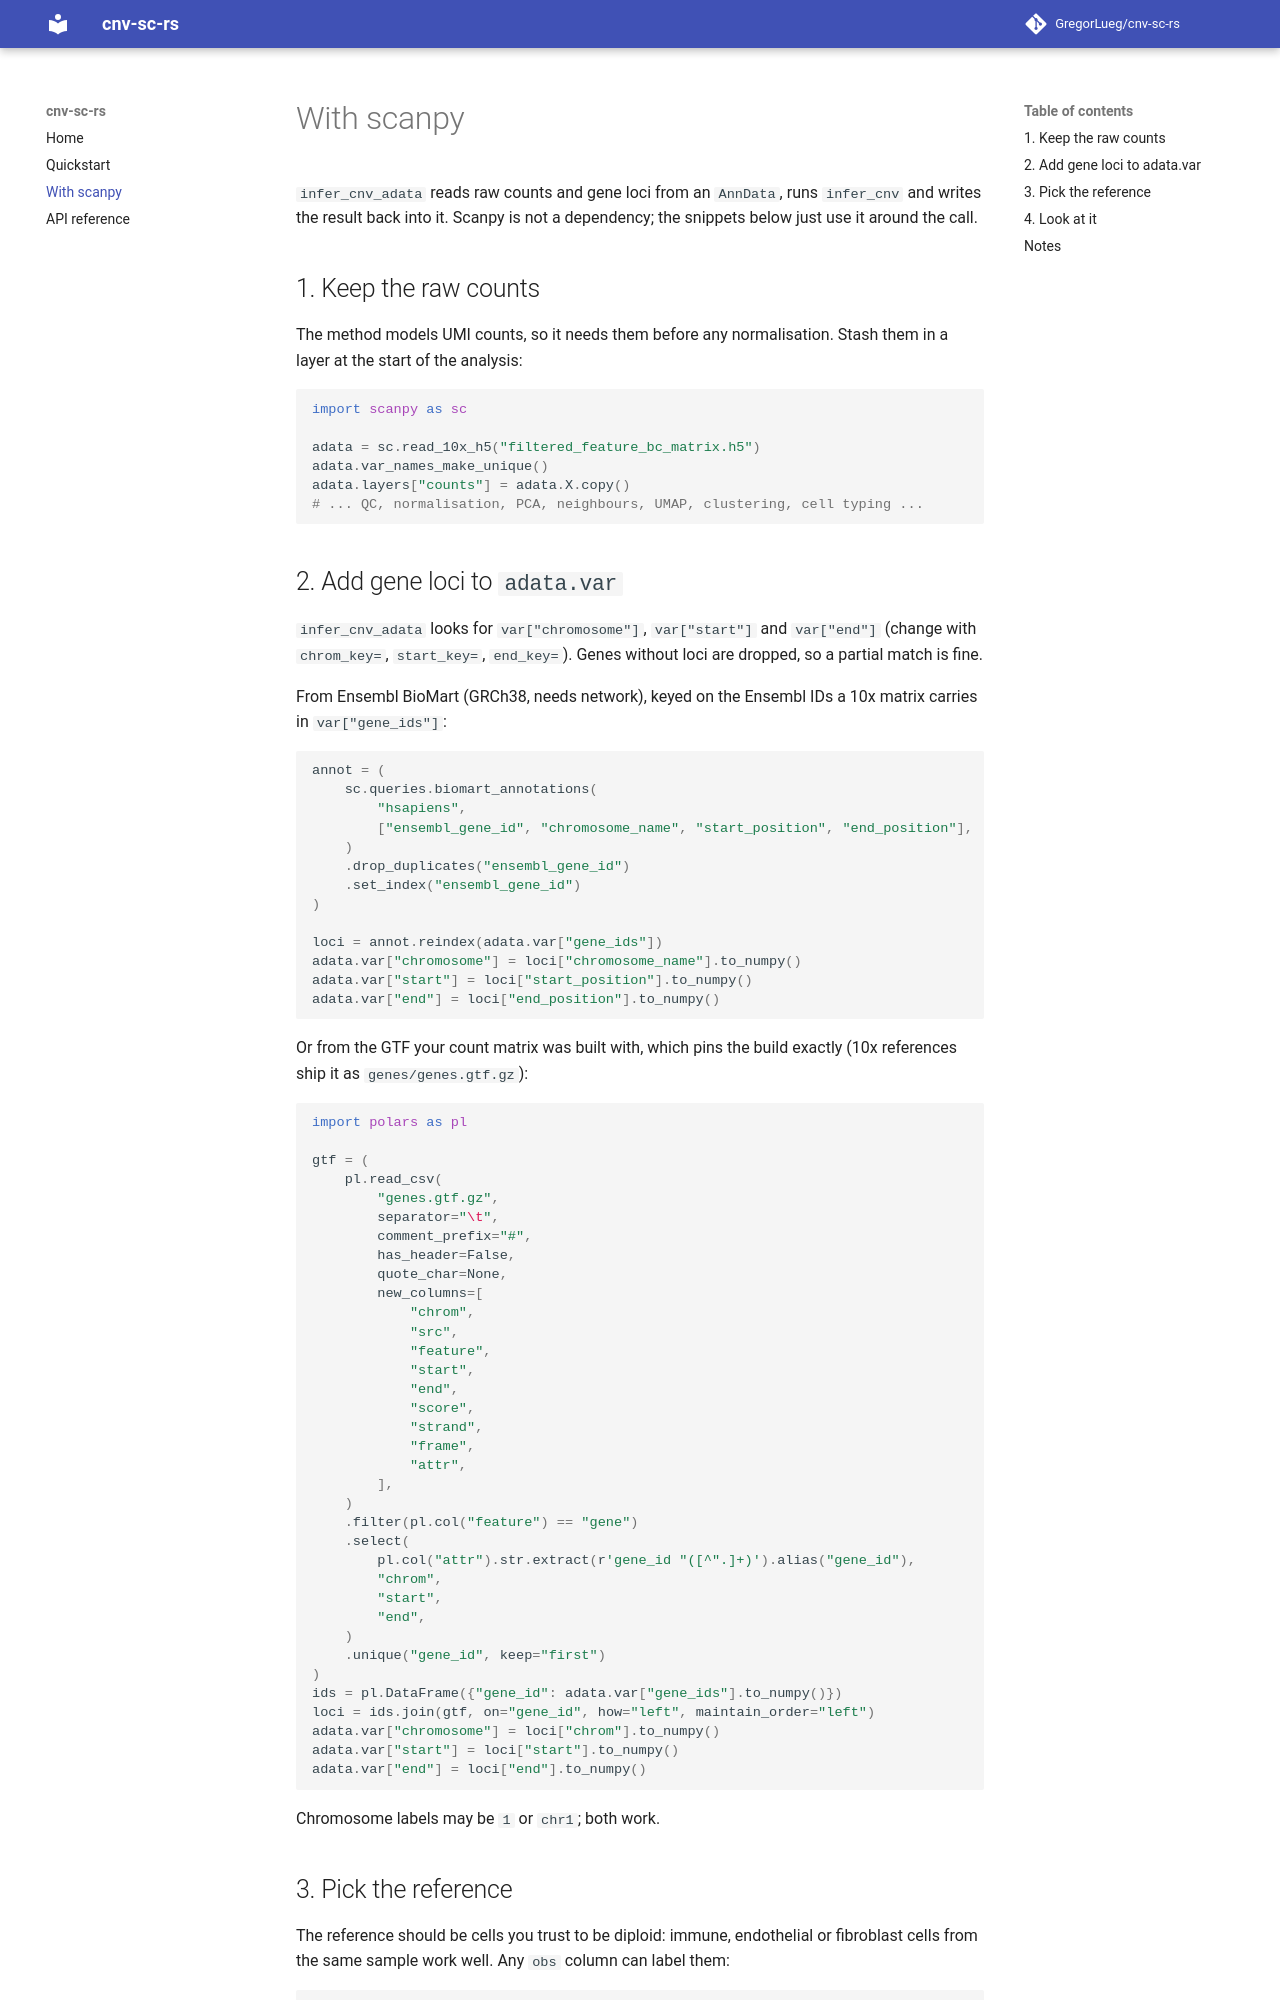

repository: GregorLueg/cnv-sc-rs · page: scanpy/index.html · generator: mkdocs

# With scanpy

`infer_cnv_adata` reads raw counts and gene loci from an `AnnData`, runs
`infer_cnv` and writes the result back into it. Scanpy is not a dependency;
the snippets below just use it around the call.

## 1. Keep the raw counts

The method models UMI counts, so it needs them before any normalisation.
Stash them in a layer at the start of the analysis:

```python
import scanpy as sc

adata = sc.read_10x_h5("filtered_feature_bc_matrix.h5")
adata.var_names_make_unique()
adata.layers["counts"] = adata.X.copy()
# ... QC, normalisation, PCA, neighbours, UMAP, clustering, cell typing ...
```

## 2. Add gene loci to `adata.var`

`infer_cnv_adata` looks for `var["chromosome"]`, `var["start"]` and
`var["end"]` (change with `chrom_key=`, `start_key=`, `end_key=`). Genes
without loci are dropped, so a partial match is fine.

From Ensembl BioMart (GRCh38, needs network), keyed on the Ensembl IDs a
10x matrix carries in `var["gene_ids"]`:

```python
annot = (
    sc.queries.biomart_annotations(
        "hsapiens",
        ["ensembl_gene_id", "chromosome_name", "start_position", "end_position"],
    )
    .drop_duplicates("ensembl_gene_id")
    .set_index("ensembl_gene_id")
)

loci = annot.reindex(adata.var["gene_ids"])
adata.var["chromosome"] = loci["chromosome_name"].to_numpy()
adata.var["start"] = loci["start_position"].to_numpy()
adata.var["end"] = loci["end_position"].to_numpy()
```

Or from the GTF your count matrix was built with, which pins the build
exactly (10x references ship it as `genes/genes.gtf.gz`):

```python
import polars as pl

gtf = (
    pl.read_csv(
        "genes.gtf.gz",
        separator="\t",
        comment_prefix="#",
        has_header=False,
        quote_char=None,
        new_columns=[
            "chrom",
            "src",
            "feature",
            "start",
            "end",
            "score",
            "strand",
            "frame",
            "attr",
        ],
    )
    .filter(pl.col("feature") == "gene")
    .select(
        pl.col("attr").str.extract(r'gene_id "([^".]+)').alias("gene_id"),
        "chrom",
        "start",
        "end",
    )
    .unique("gene_id", keep="first")
)
ids = pl.DataFrame({"gene_id": adata.var["gene_ids"].to_numpy()})
loci = ids.join(gtf, on="gene_id", how="left", maintain_order="left")
adata.var["chromosome"] = loci["chrom"].to_numpy()
adata.var["start"] = loci["start"].to_numpy()
adata.var["end"] = loci["end"].to_numpy()
```

Chromosome labels may be `1` or `chr1`; both work.
